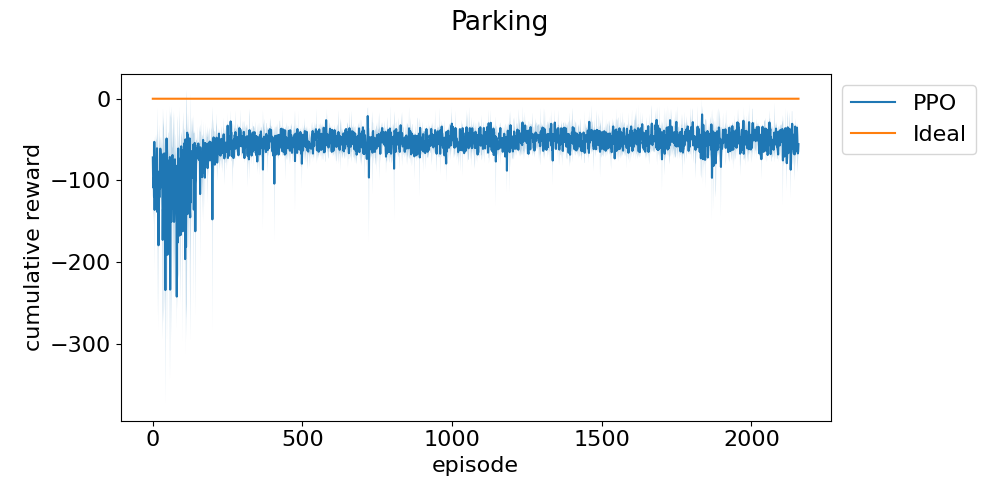

Data behind this chart, as committed beside it:
episode, run_0, run_1, run_2
0, -54.03, -65.47, -96.14
1, -122.4, -99.64, -70.76
2, -149.2, -60.33, -117.3
3, -73.06, -99.67, -117.9
4, -137.1, -87.53, -134.8
5, -60.4, -50.44, -47.62
6, -50.15, -175, -183.6
7, -71.53, -67.01, -120.9
8, -81.89, -99.19, -124.7
9, -145.3, -111.3, -56.43
10, -68.97, -47.17, -107.1
11, -81.86, -78.63, -107.3
12, -135.2, -48.1, -79.7
13, -94.26, -57.53, -61.84
14, -47.55, -63.4, -71
15, -286.9, -67.17, -62.35
16, -103.9, -74.1, -91.57
17, -77.26, -166.9, -48.97
18, -115.8, -105, -104
19, -278.1, -191.6, -68.92
20, -126.6, -51.2, -117.4
21, -166.6, -50.09, -67.07
22, -147.1, -165.5, -49.94
23, -79.74, -49.84, -135.3
24, -139.5, -104.8, -84.97
25, -58.76, -47.87, -76.97
26, -67.75, -50.89, -80.55
27, -106.4, -132.1, -87.15
28, -110.4, -62.02, -79.48
29, -52.78, -136.8, -78.12
30, -76.92, -70.75, -108.5
31, -76.87, -51.83, -77.25
32, -125.7, -84.61, -155.9
33, -309.4, -137.2, -72.47
34, -277.7, -50.27, -78.97
35, -84.95, -78.03, -293.6
36, -102.5, -41.23, -58.66
37, -177.5, -52.2, -53.51
38, -77.56, -79.57, -85.1
39, -44.35, -67.75, -88.96
40, -86.12, -117.9, -274.5
41, -49.39, -101.6, -254.8
42, -357.8, -81.12, -264.4
43, -178.5, -63.71, -84.76
44, -115.6, -86.46, -161.3
45, -318.9, -80.96, -65.13
46, -44.06, -55.9, -46.25
47, -94.7, -51.68, -118.6
48, -105.3, -101, -53.5
49, -238.4, -264.8, -70.42
50, -94.72, -79.77, -97.15
51, -44.26, -83.88, -132.4
52, -45.74, -118.2, -69
53, -80.85, -59.62, -87.02
54, -139.9, -66.74, -101.6
55, -63.06, -120.5, -123.4
56, -370.4, -98.35, -62.64
57, -86.94, -82.38, -44.91
58, -259.9, -113, -328.8
59, -60.81, -66.58, -227.6
... 3,179 more rows
